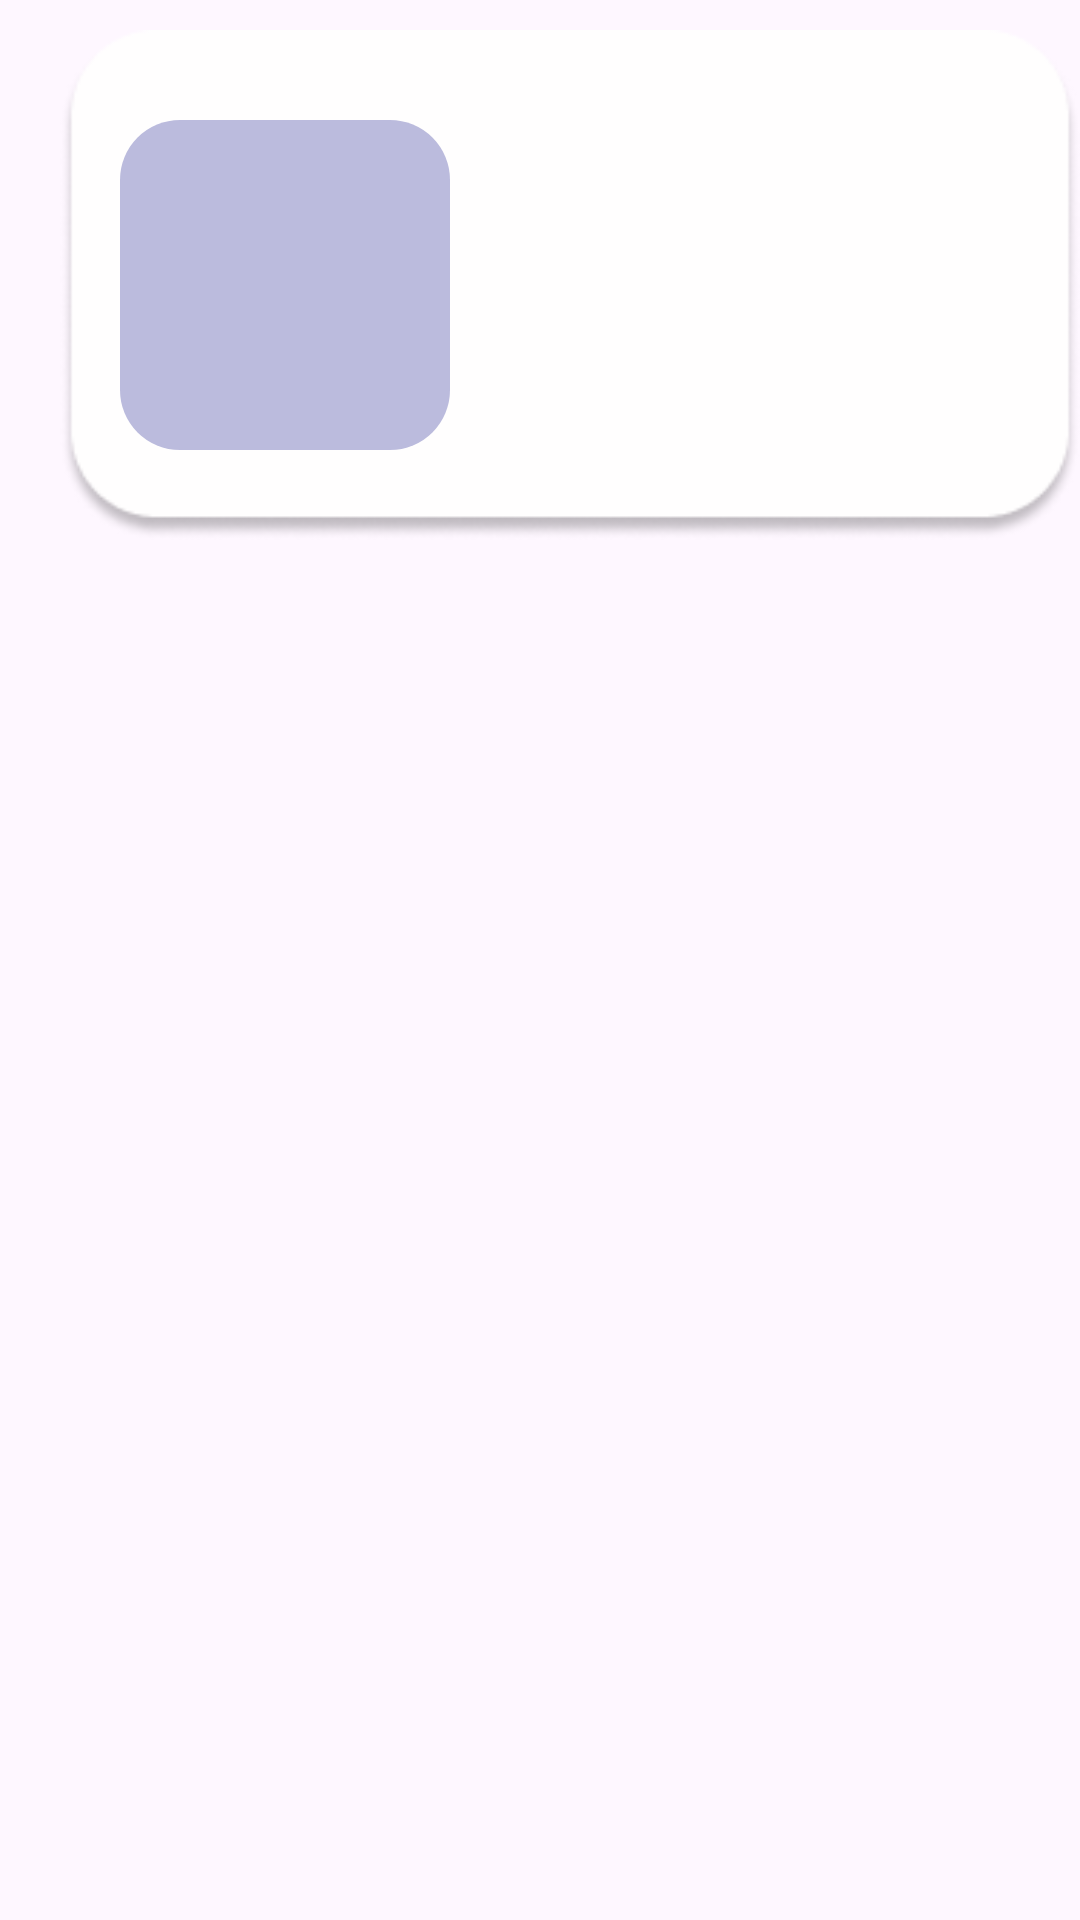

Write the Android layout XML for this screen, with the resource values it uses.
<!-- AndroidManifest.xml: application theme Theme.Contacts -->
<!-- res/layout/contact_list_bar.xml -->
<?xml version="1.0" encoding="utf-8"?>
<RelativeLayout xmlns:android="http://schemas.android.com/apk/res/android"
    android:layout_width="match_parent"
    android:layout_height="match_parent"
    >

    <ImageView
        android:id = "@+id/ListSpace"
        android:layout_width="350dp"
        android:layout_height="170dp"
        android:background="@drawable/list_bar"
        android:layout_marginStart="20dp"
        android:layout_marginTop="10dp"
        />

    <ImageView
        android:id ="@+id/CircleImage"
        android:layout_width="110dp"
        android:layout_height="110dp"
        android:background="@drawable/circle"
        android:layout_marginStart="40dp"
        android:layout_marginTop="40dp"
        />
    <TextView
        android:id="@+id/NameSpace"
        android:layout_width="wrap_content"
        android:layout_height="wrap_content"
        android:text=""
        android:textSize="30dp"
        android:textColor="@color/black"
        android:layout_marginStart="170dp"
        android:layout_marginTop="60dp"
        />
    <TextView
        android:id="@+id/TeleSpace"
        android:layout_width="wrap_content"
        android:layout_height="wrap_content"
        android:text=""
        android:textSize="20dp"
        android:textColor="@color/black"
        android:layout_marginStart="170dp"
        android:layout_marginTop="120dp"
        />
    <TextView
        android:id="@+id/OneNameSpace"
        android:layout_width="wrap_content"
        android:layout_height="wrap_content"
        android:text=""
        android:textSize="40dp"
        android:textColor="@color/black"
        android:layout_marginStart="90dp"
        android:layout_marginTop="65dp"
        />

</RelativeLayout>
<!-- resources referenced by this layout -->
<resources>
  <color name="black">#FF000000</color>
  <!-- drawable circle (drawable) -->
  <?xml version="1.0" encoding="utf-8"?>
  <shape xmlns:android="http://schemas.android.com/apk/res/android">
      <solid android:color="#bbbbdd"/>
      <corners android:radius="20dp"/>
  </shape>
  <!-- drawable list_bar: png bitmap (drawable, 6925 bytes) -->
  <style name="Theme.Contacts" parent="Base.Theme.Contacts" />
  <style name="Base.Theme.Contacts" parent="Theme.Material3.DayNight.NoActionBar">
          
          
      </style>
</resources>
